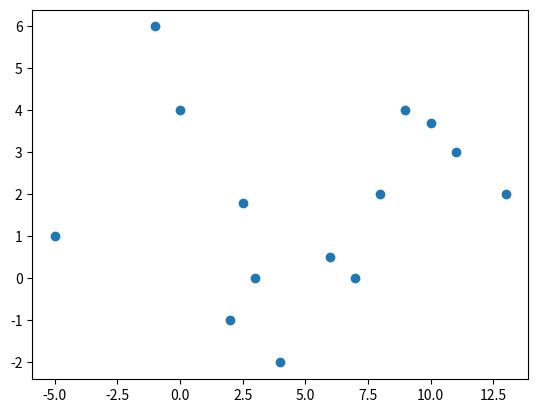

Here is the Python script that generated this plot:
import math
from matplotlib import pyplot as plt

class Vertice:
    def __init__(self, valor, x, y):
        self.__valor = valor # Valor do vertice (nome para referencia do vertice)
        self.__x = x # Posicao X do vertice no plano cartesiano
        self.__y = y # Posicao Y do vertice no plano cartesiano
        self.__arestas = set() # Conjunto de Arestas
    
    def getValor(self):
        return self.__valor
    def setValor(self, valor):
        self.__valor = valor

    def getX(self):
        return self.__x
    def setX(self, x):
        self.__x = x

    def getY(self):
        return self.__y
    def setY(self, y):
        self.__y = y
        
    def getArestas(self):
        return self.__arestas

    def adicionarAresta(self, aresta):
        self.__arestas.add(aresta)


class Aresta:
    def __init__(self, vOrigem, vDestino):
        self.__vOrigem = vOrigem # Vertice de origem da aresta
        self.__vDestino = vDestino # Vertice de destino da aresta
        self.__vOrigem.adicionarAresta(self)
        self.__vDestino.adicionarAresta(self)
        
    def getvOrigem(self):
        return self.__vOrigem
    def getvDestino(self):
        return self.__vDestino

    def getTamanho(self): # Funcao para descobrir da aresta
        return math.sqrt((math.pow(self.__vDestino.getX() - self.__vOrigem.getX(), 2)) + (math.pow(self.__vDestino.getY() - self.__vOrigem.getY(), 2)))


class Grafo:
    def __init__(self):
        self.__vertices = set()
        self.__arestas  = set()
        
    def setArestas(self, arestas):
        self.__arestas = arestas
    def getArestas(self):
        return self.__arestas

    def setVertices(self, vertices):
        self.__vertices = vertices
    def getVertices(self):
        return self.__vertices 

    def setTodasArestas(self): # Funcao para definir todas as arestas automaticamente
        for verticeOrigem in self.getVertices():
            for verticeDestino in self.getVertices():
                self.setArestas(Aresta(verticeOrigem, verticeDestino))

    def verTodosOsVerticesComTodasAsArestas(self): # Funcao de auxilio
        for v in self.getVertices():
            print(f"Nome do vertice {v.getValor()}, Posicao do vertice X={v.getX()} Y={v.getY()}")
            print("Arestas...")
            for a in v.getArestas():
                print(f"Vertice de origem {a.getvOrigem().getValor()}, Vertice de destino {a.getvDestino().getValor()}, Distancia {a.getTamanho()}")
            print("")

    def verMatplotlib(self): # Funcao para ver os vertices graficamente
        x = []
        y = []

        for vxy in self.getVertices():
            x.append(vxy.getX())
            y.append(vxy.getY())

        plt.scatter(x,y)
        plt.show()

    # Tentando implementar Ant Colony System

    """
    def ACS(self, tamanhoProblema, m, p, b, o, q0):
        pOtimo = criarSolucaoEuristica(tamanhoProblema)
        pOtimoCusto = custo(sh)
        feromonioInicial = 1 / (tamanhoProblema * pOtimoCusto)
        feromonio = iniciarFeromonio(feromonioInicial)

        while condicaoDeParada():
            for i in range(1, m):
                si = criarSolucao(feromonio,tamanhoProblema,B,q0)
                siCusto = custo(si)
                if siCusto <= pOtimoCusto:
                    pOtimoCusto = siCusto
                    pOtimo = si
                atualizarFeromonioLocal(feromonio,si,siCusto, o)
            atualizarFeromonioGlobal(feromonio,pOtimo,pOtimoCusto,p)

        return pOtimo
    """


# Criando vertices
a = Vertice('A', 8, 2)
b = Vertice('B', 0, 4)
c = Vertice('C', -1, 6)
d = Vertice('D', 2, -1)
e = Vertice('E', 4, -2)
f = Vertice('F', 6, 0.5)
g = Vertice('G', 3, 0)
h = Vertice('H', 10, 3.7)
i = Vertice('I', 2.5, 1.8)
j = Vertice('J', -5, 1)
k = Vertice('K', 7, 0)
l = Vertice('L', 9, 4)
m = Vertice('M', 11, 3)
n = Vertice('N', 13, 2)


G = Grafo() # Criando um grafo
G.setVertices({a,b,c,d,e,f,g,h,i,j,k,l,m,n}) # Definindo os vertices
G.setTodasArestas() # Definindo automaticamente todas as arestas

G.verMatplotlib()





